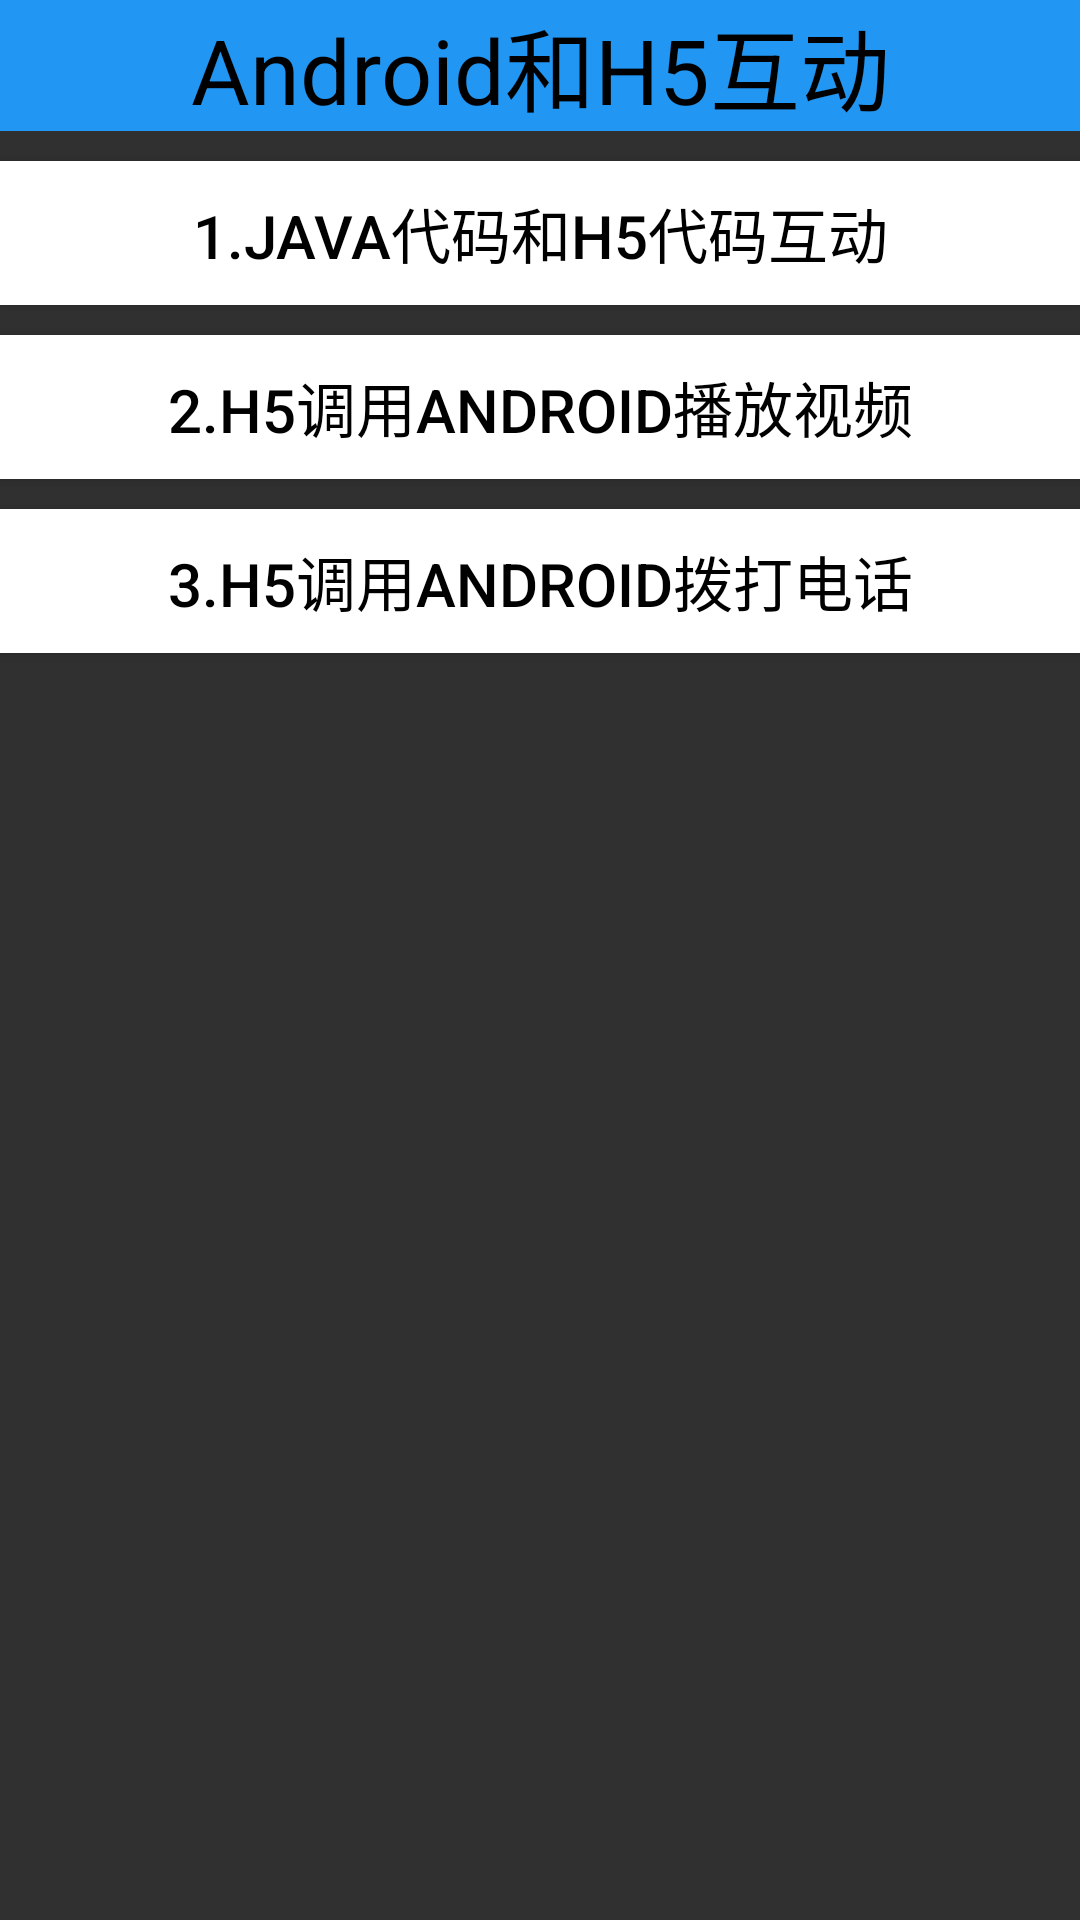

The Android layout XML behind this screen, and the referenced resources:
<!-- AndroidManifest.xml: application theme Theme.AppCompat.NoActionBar -->
<!-- res/layout/activity_demo_h5.xml -->
<?xml version="1.0" encoding="utf-8"?>
<LinearLayout xmlns:android="http://schemas.android.com/apk/res/android"
    xmlns:tools="http://schemas.android.com/tools"
    android:layout_width="match_parent"
    android:layout_height="match_parent"
    android:orientation="vertical">

    <TextView
        android:layout_width="match_parent"
        android:layout_height="wrap_content"
        android:gravity="center"
        android:text="Android和H5互动"
        android:background="#2196F3"
        android:textColor="@android:color/black"
        android:textSize="30sp" />

    <Button
        android:id="@+id/btn_java_and_js"
        android:layout_width="match_parent"
        android:layout_height="wrap_content"
        android:layout_marginTop="10dp"
        android:text="1.Java代码和H5代码互动"
        android:textColor="@android:color/black"
        android:background="#FFFFFF"
        android:textSize="20sp" />

    <Button
        android:id="@+id/btn_js_call_java"
        android:layout_width="match_parent"
        android:layout_height="wrap_content"
        android:layout_marginTop="10dp"
        android:text="2.H5调用Android播放视频"
        android:textColor="@android:color/black"
        android:background="#FFFFFF"
        android:textSize="20sp" />

    <Button
        android:id="@+id/btn_js_call_phone"
        android:layout_width="match_parent"
        android:layout_height="wrap_content"
        android:layout_marginTop="10dp"
        android:text="3.H5调用Android拨打电话"
        android:background="#FFFFFF"
        android:textColor="@android:color/black"
        android:textSize="20sp" />


</LinearLayout>
<!-- resources referenced by this layout -->
<resources>

</resources>
